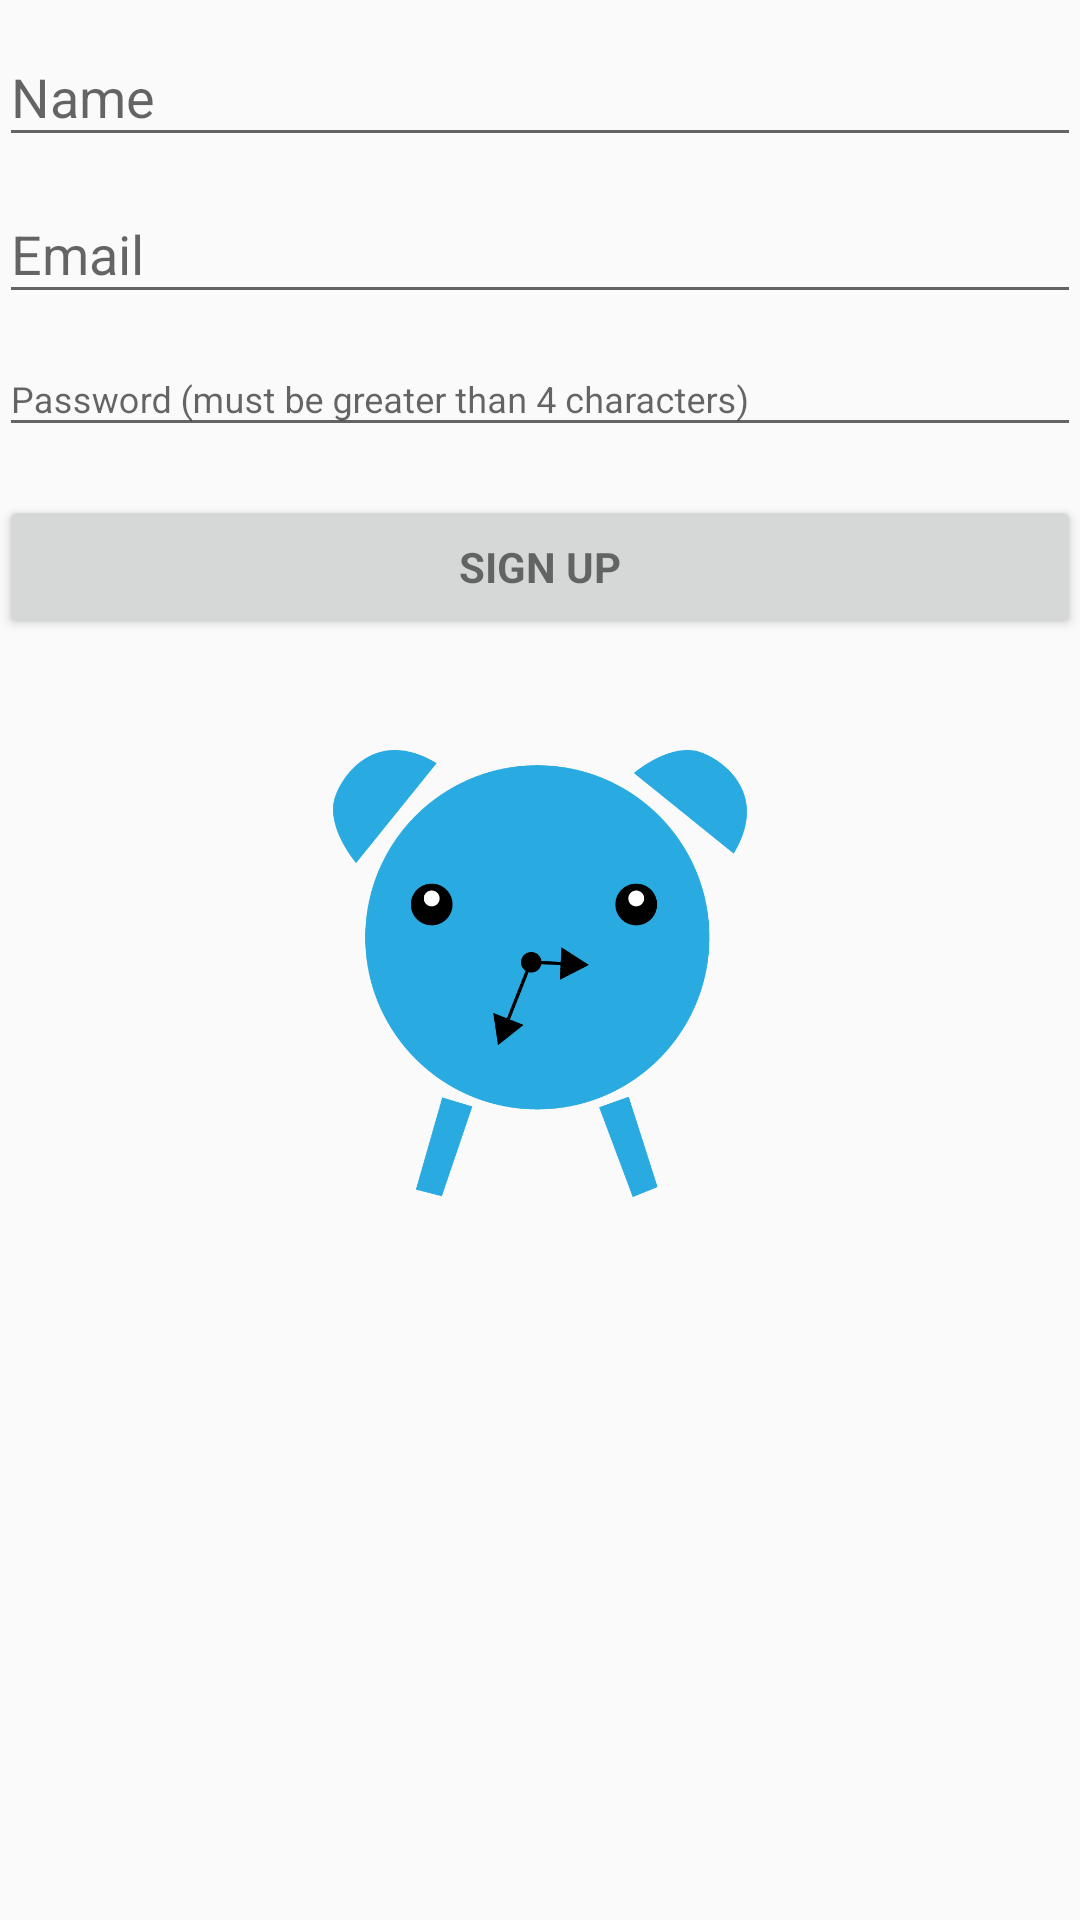

The Android layout XML behind this screen, and the referenced resources:
<!-- AndroidManifest.xml: application theme AppTheme -->
<!-- res/layout/activity_register.xml -->
<LinearLayout xmlns:android="http://schemas.android.com/apk/res/android"
    xmlns:tools="http://schemas.android.com/tools"
    android:layout_width="match_parent"
    android:layout_height="match_parent"
    android:gravity="center_horizontal"
    android:orientation="vertical"
    android:paddingBottom="@dimen/activity_vertical_margin"
    android:paddingLeft="@dimen/activity_horizontal_margin"
    android:paddingRight="@dimen/activity_horizontal_margin"
    android:paddingTop="@dimen/activity_vertical_margin"
    tools:context="sample.fabrics.io.study.LoginActivity">

    
    <ProgressBar
        android:id="@+id/login_progress"
        style="?android:attr/progressBarStyleLarge"
        android:layout_width="wrap_content"
        android:layout_height="wrap_content"
        android:layout_marginBottom="8dp"
        android:visibility="gone"/>

    <ScrollView
        android:id="@+id/login_form"
        android:layout_width="match_parent"
        android:layout_height="250dp">

        <LinearLayout
            android:id="@+id/email_login_form"
            android:layout_width="match_parent"
            android:layout_height="wrap_content"
            android:orientation="vertical">

            <android.support.design.widget.TextInputLayout
                android:layout_width="match_parent"
                android:layout_height="wrap_content">

                <EditText
                    android:id="@+id/name"
                    android:layout_width="match_parent"
                    android:layout_height="wrap_content"
                    android:hint="@string/prompt_name"
                    android:inputType="textPersonName"
                    android:maxLines="1"
                    android:singleLine="true"/>

            </android.support.design.widget.TextInputLayout>


            <android.support.design.widget.TextInputLayout
                android:layout_width="match_parent"
                android:layout_height="wrap_content">

                <AutoCompleteTextView
                    android:id="@+id/email"
                    android:layout_width="match_parent"
                    android:layout_height="wrap_content"
                    android:hint="@string/prompt_email"
                    android:inputType="textEmailAddress"
                    android:maxLines="1"
                    android:singleLine="true"/>

            </android.support.design.widget.TextInputLayout>

            <android.support.design.widget.TextInputLayout
                android:layout_width="match_parent"
                android:layout_height="wrap_content">

                <EditText
                    android:id="@+id/password"
                    android:layout_width="match_parent"
                    android:layout_height="wrap_content"
                    android:hint="@string/prompt_password"
                    android:imeActionId="@+id/login"
                    android:imeActionLabel="@string/action_sign_in_short"
                    android:textSize="12sp"
                    android:imeOptions="actionUnspecified"
                    android:inputType="textPassword"
                    android:maxLines="1"
                    android:singleLine="true"/>

            </android.support.design.widget.TextInputLayout>

            <Button
                android:id="@+id/email_sign_up_button"
                style="?android:textAppearanceSmall"
                android:layout_width="match_parent"
                android:layout_height="wrap_content"
                android:layout_marginTop="16dp"
                android:text="@string/action_sign_up"
                android:textStyle="bold"/>

        </LinearLayout>
    </ScrollView>
    <ImageView
        android:layout_width="296dp"
        android:layout_height="149dp"
        android:id="@+id/imageView2"
        android:src="@mipmap/studybear_logo" />
</LinearLayout>
<!-- resources referenced by this layout -->
<resources>
  <!-- mipmap studybear_logo: png bitmap (mipmap-hdpi, 23527 bytes) -->
  <string name="action_sign_in_short">Sign in</string>
  <string name="action_sign_up">Sign up</string>
  <string name="prompt_email">Email</string>
  <string name="prompt_name">Name</string>
  <string name="prompt_password">Password (must be greater than 4 characters)</string>
  <style name="AppTheme" parent="Theme.AppCompat.Light.DarkActionBar">
          
          <item name="colorPrimary">@color/colorPrimary</item>
          <item name="colorPrimaryDark">@color/colorPrimaryDark</item>
          <item name="colorAccent">@color/colorAccent</item>
      </style>
  <color name="colorPrimary">#29ABE2</color>
  <color name="colorPrimaryDark">#29ABE3</color>
  <color name="colorAccent">#29ABE0</color>
</resources>
